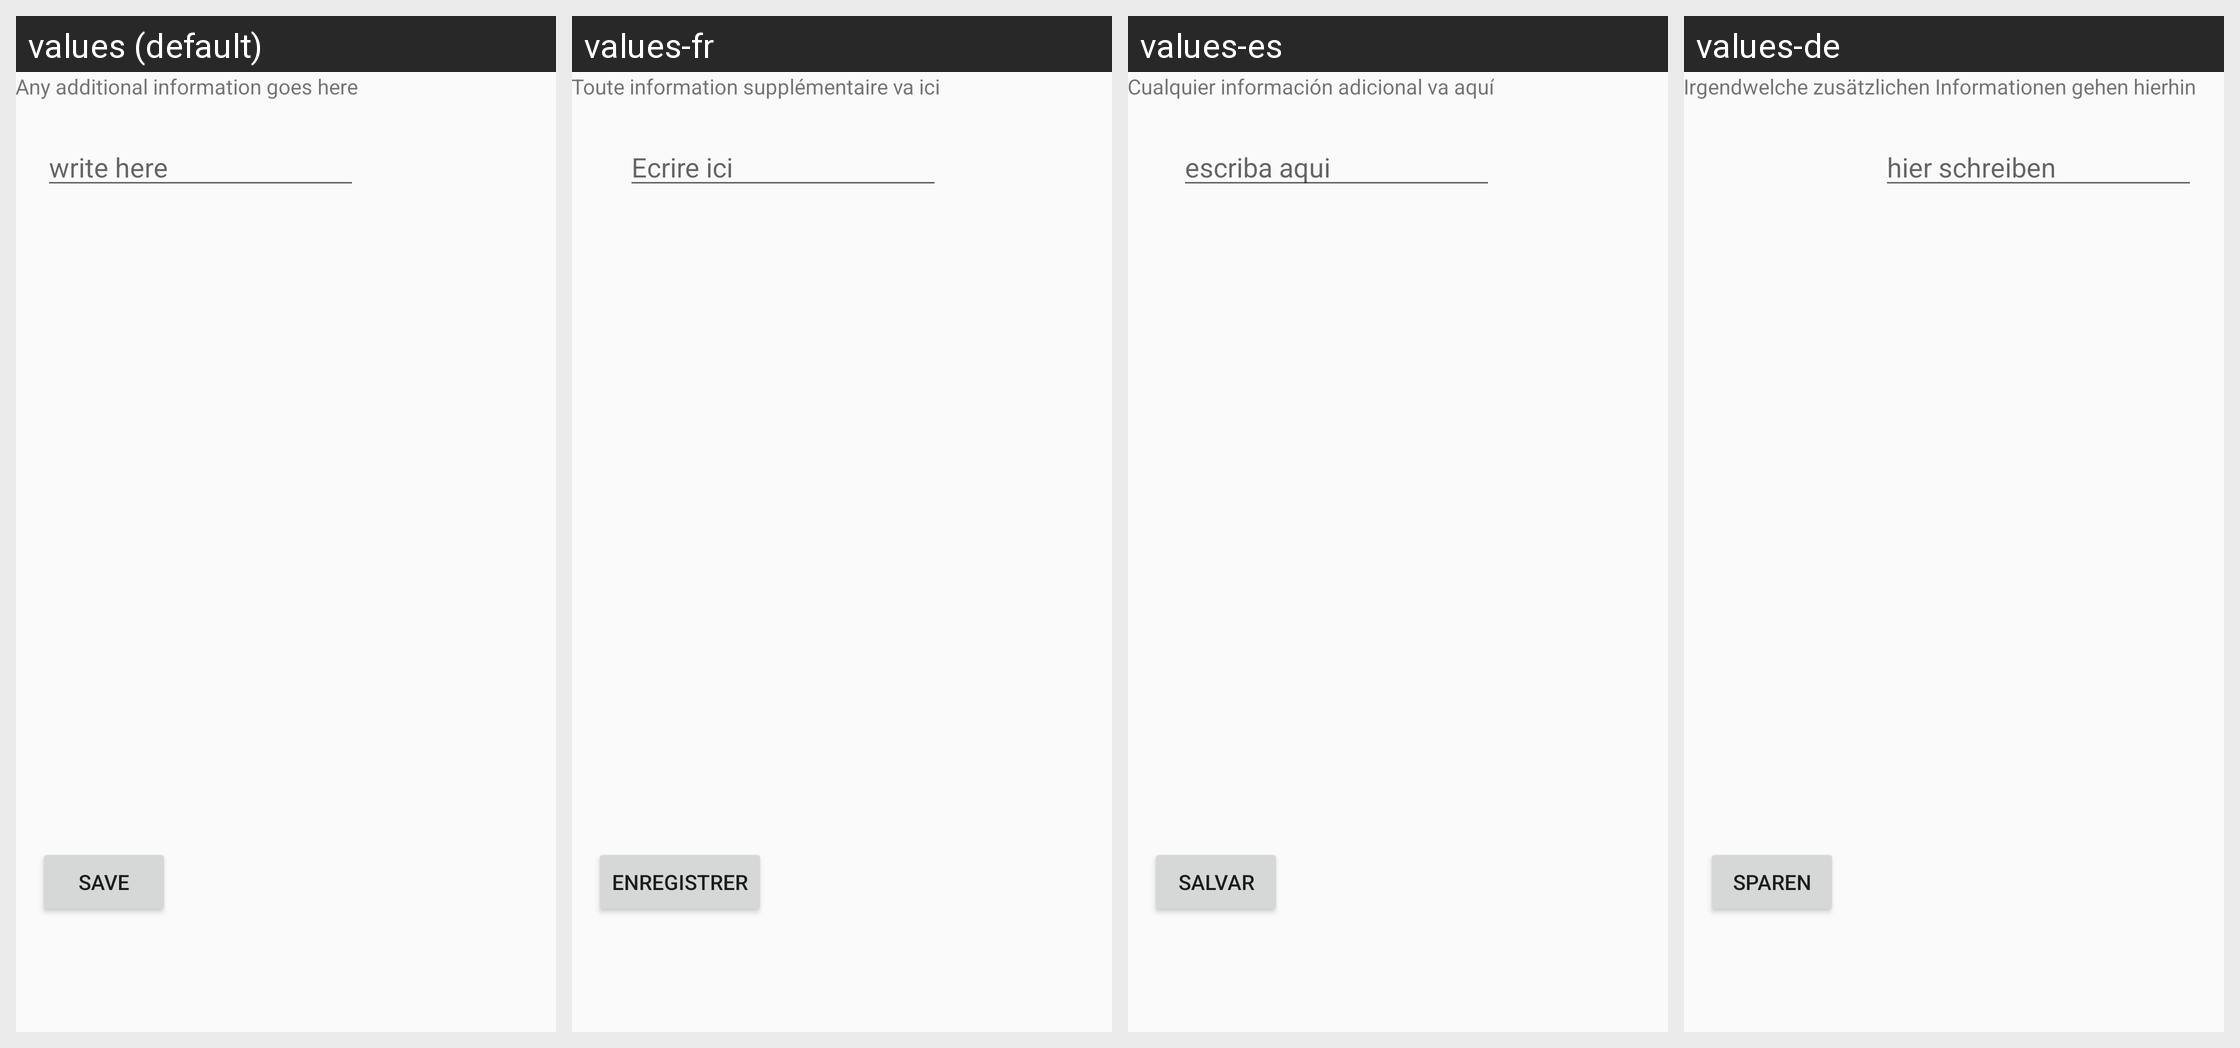

Translations of the strings shown on this Android screen, per locale in the grid:
Android screen res/layout/tab1notes.xml rendered under 4 locales, left to right: values (default), values-fr, values-es, values-de. Device: Nexus 5 (rendered at 1080×1920; each locale shown at half size, 540×960, under a caption strip naming it); theme AppTheme.
Strings drawn on this screen, with the default value and each locale's value (text and hints the layout hard-codes, and strings that could not be matched under every locale, appear in the picture but are not listed):

section_label
  values: Any additional information goes here
  values-fr: Toute information supplémentaire va ici
  values-es: Cualquier información adicional va aquí
  values-de: Irgendwelche zusätzlichen Informationen gehen hierhin

button2
  values: save
  values-fr: enregistrer
  values-es: salvar
  values-de: sparen

typeHere
  values: write here
  values-fr: Ecrire ici
  values-es: escriba aqui
  values-de: hier schreiben
